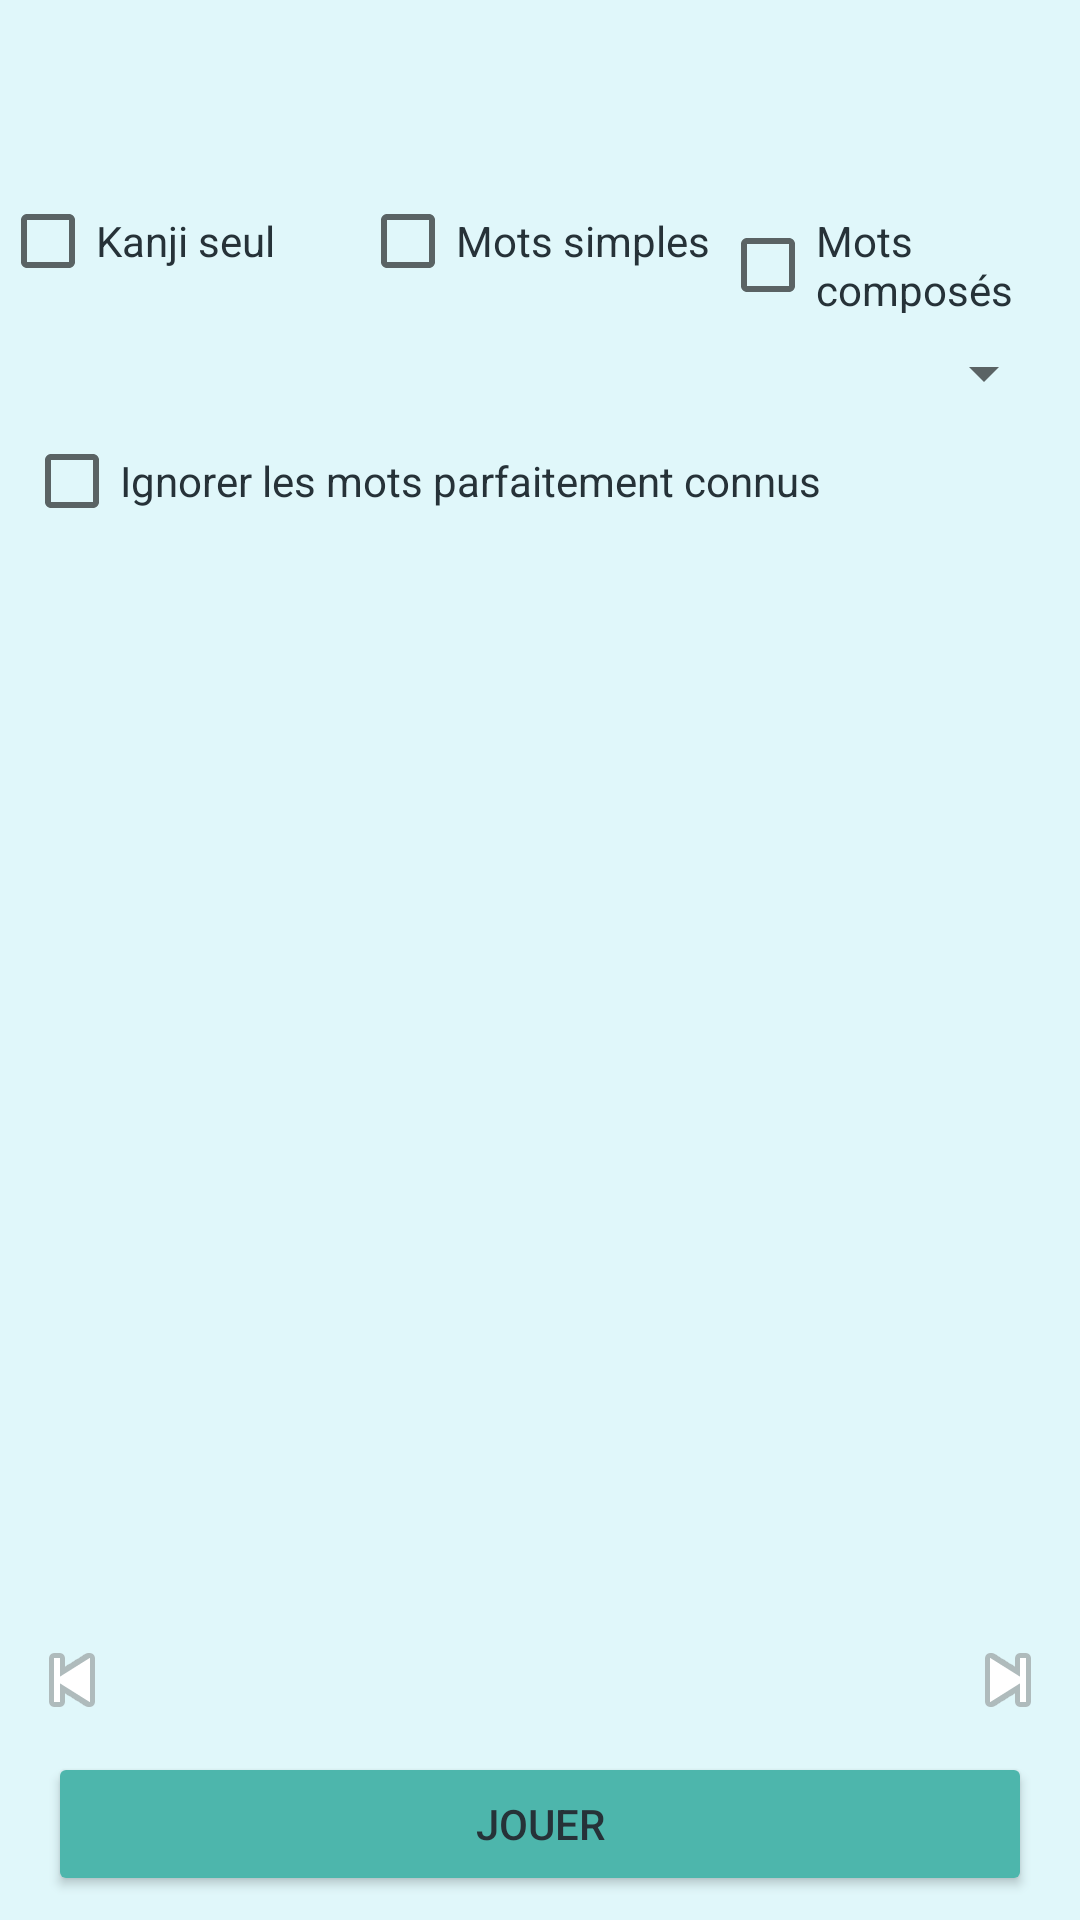

Reconstruct the res/layout file that produces this screen, plus the resources it refers to.
<!-- AndroidManifest.xml: application theme Theme.NihongoMochi -->
<!-- res/layout/fragment_word_list.xml -->
<?xml version="1.0" encoding="utf-8"?>
<androidx.constraintlayout.widget.ConstraintLayout xmlns:android="http://schemas.android.com/apk/res/android"
    xmlns:app="http://schemas.android.com/apk/res-auto"
    xmlns:tools="http://schemas.android.com/tools"
    android:layout_width="match_parent"
    android:layout_height="match_parent"
    android:background="?android:attr/windowBackground"
    tools:context=".ui.wordlist.WordListFragment">

    <TextView
        android:id="@+id/text_list_title"
        android:layout_width="wrap_content"
        android:layout_height="wrap_content"
        android:layout_marginTop="16dp"
        android:textSize="24sp"
        app:layout_constraintEnd_toEndOf="parent"
        app:layout_constraintStart_toStartOf="parent"
        app:layout_constraintTop_toTopOf="parent"
        tools:text="Common Words 1000" />

    <LinearLayout
        android:id="@+id/filter_options"
        android:layout_width="0dp"
        android:layout_height="wrap_content"
        android:orientation="horizontal"
        android:layout_marginTop="8dp"
        app:layout_constraintTop_toBottomOf="@id/text_list_title"
        app:layout_constraintStart_toStartOf="parent"
        app:layout_constraintEnd_toEndOf="parent">

        <CheckBox
            android:id="@+id/checkbox_kanji_only"
            android:layout_width="0dp"
            android:layout_weight="1"
            android:layout_height="wrap_content"
            android:textColor="?android:attr/textColor"
            android:text="@string/reading_kanji_solo" />

        <CheckBox
            android:id="@+id/checkbox_simple_words"
            android:layout_width="0dp"
            android:layout_weight="1"
            android:layout_height="wrap_content"
            android:textColor="?android:attr/textColor"
            android:text="@string/reading_simple_words" />

        <CheckBox
            android:id="@+id/checkbox_compound_words"
            android:layout_width="0dp"
            android:layout_weight="1"
            android:layout_height="wrap_content"
            android:textColor="?android:attr/textColor"
            android:text="@string/reading_compound_words" />
    </LinearLayout>

    <Spinner
        android:id="@+id/spinner_word_type"
        android:layout_width="match_parent"
        android:layout_height="wrap_content"
        android:layout_marginStart="8dp"
        android:layout_marginEnd="8dp"
        android:layout_marginTop="8dp"
        app:layout_constraintTop_toBottomOf="@id/filter_options"
        app:layout_constraintStart_toStartOf="parent"
        app:layout_constraintEnd_toEndOf="parent"/>
        
    <CheckBox
        android:id="@+id/checkbox_ignore_known"
        android:layout_width="wrap_content"
        android:layout_height="wrap_content"
        android:layout_marginStart="8dp"
        android:textColor="?android:attr/textColor"
        android:text="@string/reading_ignore_known_words"
        app:layout_constraintTop_toBottomOf="@id/spinner_word_type"
        app:layout_constraintStart_toStartOf="parent" />

    <ScrollView
        android:layout_width="0dp"
        android:layout_height="0dp"
        android:layout_margin="4dp"
        app:layout_constraintTop_toBottomOf="@id/checkbox_ignore_known"
        app:layout_constraintBottom_toTopOf="@+id/bottom_controls"
        app:layout_constraintStart_toStartOf="parent"
        app:layout_constraintEnd_toEndOf="parent">

        <com.google.android.material.chip.ChipGroup
            android:id="@+id/words_container"
            android:layout_width="match_parent"
            android:layout_height="wrap_content"
            app:chipSpacing="0dp"
            app:lineSpacing="0dp" />

    </ScrollView>

    <LinearLayout
        android:id="@+id/bottom_controls"
        android:layout_width="0dp"
        android:layout_height="wrap_content"
        android:orientation="vertical"
        android:padding="8dp"
        app:layout_constraintBottom_toBottomOf="parent"
        app:layout_constraintStart_toStartOf="parent"
        app:layout_constraintEnd_toEndOf="parent">

        <LinearLayout
            android:id="@+id/pagination_controls"
            android:layout_width="match_parent"
            android:layout_height="wrap_content"
            android:gravity="center_vertical"
            android:orientation="horizontal">

            <ImageView
                android:id="@+id/button_prev_page"
                android:layout_width="wrap_content"
                android:layout_height="wrap_content"
                android:src="@android:drawable/ic_media_previous"
                android:contentDescription="@string/my_image_description" />

            <TextView
                android:id="@+id/text_pagination"
                android:layout_width="0dp"
                android:layout_height="wrap_content"
                android:layout_weight="1"
                android:gravity="center"
                tools:text="1..62 / 996" />

            <ImageView
                android:id="@+id/button_next_page"
                android:layout_width="wrap_content"
                android:layout_height="wrap_content"
                android:src="@android:drawable/ic_media_next"
                android:contentDescription="@string/my_image_description" />
        </LinearLayout>

        <Button
            android:id="@+id/button_play"
            android:layout_width="match_parent"
            android:layout_height="wrap_content"
            android:layout_marginStart="8dp"
            android:layout_marginEnd="8dp"
            android:layout_marginTop="8dp"
            android:backgroundTint="?attr/colorSecondary"
            android:text="@string/game_recap_play" />

    </LinearLayout>

</androidx.constraintlayout.widget.ConstraintLayout>
<!-- resources referenced by this layout -->
<resources>
  <string name="game_recap_play">Jouer</string>
  <string name="my_image_description">Bouton page suivante</string>
  <string name="reading_compound_words">Mots composés</string>
  <string name="reading_ignore_known_words">Ignorer les mots parfaitement connus</string>
  <string name="reading_kanji_solo">Kanji seul</string>
  <string name="reading_simple_words">Mots simples</string>
  <style name="Theme.NihongoMochi" parent="Theme.MaterialComponents.DayNight.NoActionBar">
          
          <item name="colorPrimary">@color/button_background</item>
          <item name="colorPrimaryVariant">@color/blue_700</item>
          <item name="colorOnPrimary">@color/button_text</item>
          
          <item name="colorSecondary">@color/button_background</item>
          <item name="colorSecondaryVariant">@color/leaf_green</item>
          <item name="colorOnSecondary">@color/button_text</item>
          
          <item name="android:statusBarColor">?attr/colorPrimaryVariant</item>
          
          <item name="android:windowBackground">@color/app_background</item>
          <item name="android:textColor">@color/text_color</item>
          <item name="android:forceDarkAllowed" tools:targetApi="q">false</item>
      </style>
  <color name="button_background">#4DB6AC</color>
  <color name="blue_700">#1976D2</color>
  <color name="button_text">@color/white</color>
  <color name="leaf_green">#8BC34A</color>
  <color name="app_background">#E0F7FA</color>
  <color name="text_color">#263238</color>
  <color name="white">#FFFFFFFF</color>
</resources>
